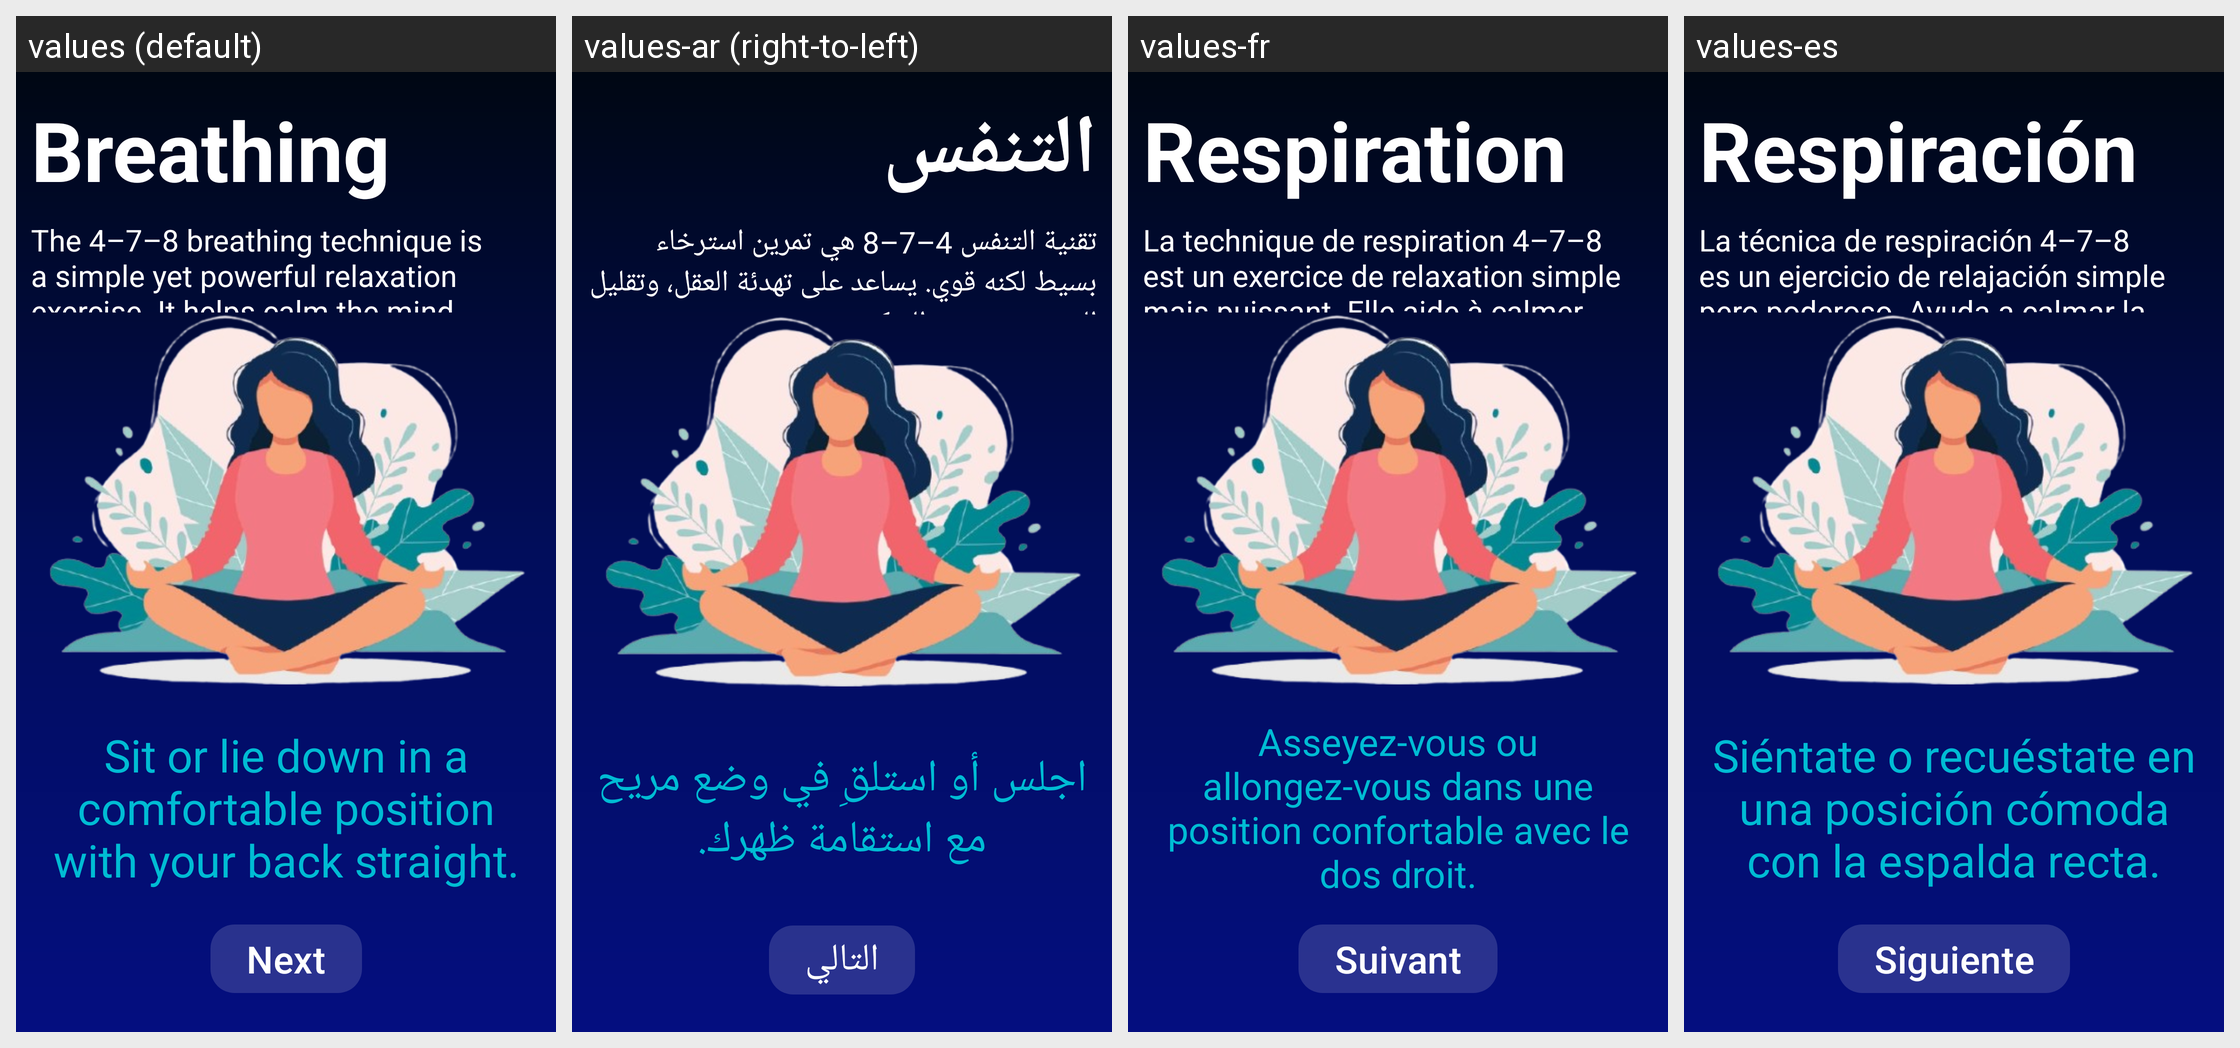

For this localized Android screen grid, give each drawn string resource with its value in every locale shown.
Android screen res/layout/fragment_breathing.xml rendered under 4 locales, left to right: values (default), values-ar (right-to-left), values-fr, values-es. Device: Nexus 5 (rendered at 1080×1920; each locale shown at half size, 540×960, under a caption strip naming it); theme Theme.EmoPulse.
Other locales in the repository, not shown: values-en.
Strings drawn on this screen, with the default value and each locale's value (text and hints the layout hard-codes, and strings that could not be matched under every locale, appear in the picture but are not listed):

breathing
  values: Breathing
  values-ar: التنفس
  values-fr: Respiration
  values-es: Respiración

breathing_4_7_8_description
  values: The 4–7–8 breathing technique is a simple yet powerful relaxation exercise. It helps calm the mind, reduce stress, and improve focus.
  values-ar: تقنية التنفس 4–7–8 هي تمرين استرخاء بسيط لكنه قوي. يساعد على تهدئة العقل، وتقليل التوتر، وتحسين التركيز.
  values-fr: La technique de respiration 4–7–8 est un exercice de relaxation simple mais puissant. Elle aide à calmer l'esprit, réduire le stress et améliorer la concentration.
  values-es: La técnica de respiración 4–7–8 es un ejercicio de relajación simple pero poderoso. Ayuda a calmar la mente, reducir el estrés y mejorar la concentración.

guide_part_1
  values: Sit or lie down in a comfortable position with your back straight.
  values-ar: اجلس أو استلقِ في وضع مريح مع استقامة ظهرك.
  values-fr: Asseyez-vous ou allongez-vous dans une position confortable avec le dos droit.
  values-es: Siéntate o recuéstate en una posición cómoda con la espalda recta.

next
  values: Next
  values-ar: التالي
  values-fr: Suivant
  values-es: Siguiente
